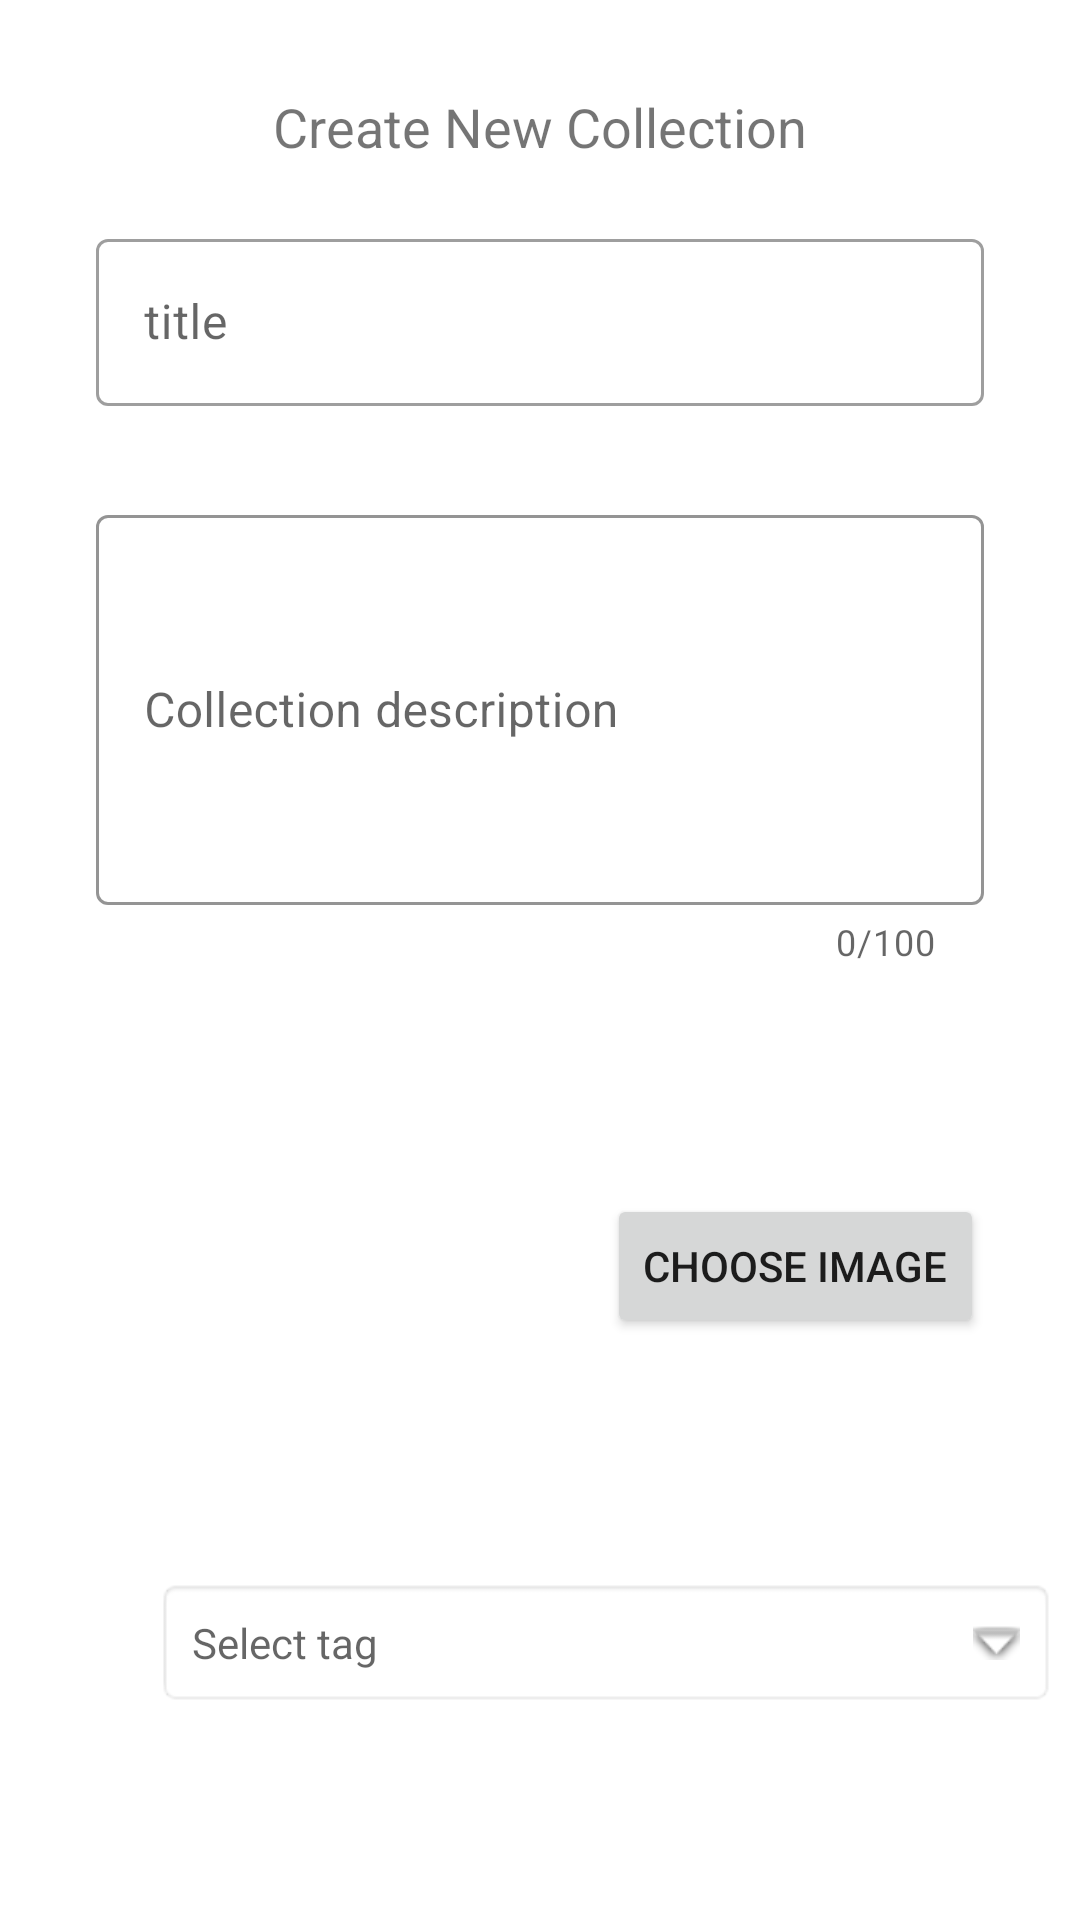

Layout XML and referenced resources for this Android screen:
<!-- AndroidManifest.xml: application theme Theme.Project -->
<!-- res/layout/activity_create_collection.xml -->
<?xml version="1.0" encoding="utf-8"?>
<androidx.constraintlayout.widget.ConstraintLayout xmlns:android="http://schemas.android.com/apk/res/android"
    xmlns:app="http://schemas.android.com/apk/res-auto"
    xmlns:tools="http://schemas.android.com/tools"
    android:layout_width="match_parent"
    android:layout_height="match_parent"
    tools:context=".Activity.createCollection">

    <TextView
        android:id="@+id/textView2"
        android:layout_width="wrap_content"
        android:layout_height="wrap_content"
        android:layout_marginStart="136dp"
        android:layout_marginTop="30dp"
        android:layout_marginEnd="136dp"
        android:text="Create New Collection"
        android:textSize="18dp"
        app:layout_constraintEnd_toEndOf="parent"
        app:layout_constraintStart_toStartOf="parent"
        app:layout_constraintTop_toTopOf="parent" />

    <com.google.android.material.textfield.TextInputLayout
        android:id="@+id/titleLayout"
        style="@style/Widget.MaterialComponents.TextInputLayout.OutlinedBox"
        android:layout_width="match_parent"
        android:layout_height="wrap_content"
        android:layout_marginStart="32dp"
        android:layout_marginTop="20dp"
        android:layout_marginEnd="32dp"
        app:layout_constraintEnd_toEndOf="parent"
        app:layout_constraintHorizontal_bias="0.0"
        app:layout_constraintStart_toStartOf="parent"
        app:layout_constraintTop_toBottomOf="@+id/textView2"
        app:startIconDrawable="@drawable/ic_baseline_title_24">

        <com.google.android.material.textfield.TextInputEditText
            android:id="@+id/titleEdit"
            android:layout_width="match_parent"
            android:layout_height="wrap_content"
            android:inputType="text"
            android:hint="title" />
    </com.google.android.material.textfield.TextInputLayout>

    <com.google.android.material.textfield.TextInputLayout
        android:id="@+id/descriptionLayout"
        style="@style/Widget.MaterialComponents.TextInputLayout.OutlinedBox"
        android:layout_width="match_parent"
        android:layout_height="wrap_content"
        android:layout_marginStart="32dp"
        android:layout_marginTop="31dp"
        android:layout_marginEnd="32dp"
        app:boxStrokeColor="@color/black"
        app:counterEnabled="true"
        app:counterMaxLength="100"
        app:layout_constraintEnd_toEndOf="parent"
        app:layout_constraintHorizontal_bias="0.0"
        app:layout_constraintStart_toStartOf="parent"
        app:layout_constraintTop_toBottomOf="@+id/titleLayout"
        app:startIconDrawable="@drawable/ic_baseline_description_24">

        <com.google.android.material.textfield.TextInputEditText
            android:id="@+id/descriptionEdit"
            android:layout_width="match_parent"
            android:layout_height="wrap_content"
            android:maxLength="100"
            android:height="130dp"
            android:hint="Collection description" />
    </com.google.android.material.textfield.TextInputLayout>

    <ImageView
        android:id="@+id/imageView"
        android:layout_width="150dp"
        android:layout_height="150dp"
        android:layout_marginStart="32dp"
        android:layout_marginTop="36dp"
        android:layout_marginEnd="40dp"
        app:layout_constraintEnd_toStartOf="@+id/button"
        app:layout_constraintStart_toStartOf="parent"
        app:layout_constraintTop_toBottomOf="@+id/descriptionLayout"
        tools:srcCompat="@tools:sample/avatars" />

    <Button
        android:id="@+id/button"
        android:layout_width="wrap_content"
        android:layout_height="wrap_content"
        android:layout_marginTop="76dp"
        android:layout_marginEnd="32dp"
        android:text="Choose image"
        app:layout_constraintEnd_toEndOf="parent"
        app:layout_constraintTop_toBottomOf="@+id/descriptionLayout" />

    <Button
        android:id="@+id/button3"
        android:layout_width="wrap_content"
        android:layout_height="wrap_content"
        android:layout_marginStart="131dp"
        android:layout_marginTop="66dp"
        android:layout_marginEnd="132dp"
        android:text="Create Collection"
        app:layout_constraintEnd_toEndOf="parent"
        app:layout_constraintStart_toStartOf="parent"
        app:layout_constraintTop_toBottomOf="@+id/textView" />

    <TextView
        android:id="@+id/textView"
        android:layout_width="300dp"
        android:layout_height="wrap_content"
        android:layout_marginStart="52dp"
        android:layout_marginTop="80dp"
        android:background="@android:drawable/editbox_background"
        android:drawableRight="@android:drawable/arrow_down_float"
        android:drawablePadding="16dp"
        android:hint="Select tag"
        android:padding="12dp"
        app:layout_constraintStart_toStartOf="parent"
        app:layout_constraintTop_toBottomOf="@+id/button" />

</androidx.constraintlayout.widget.ConstraintLayout>
<!-- resources referenced by this layout -->
<resources>
  <color name="black">#FF000000</color>
  <style name="Theme.Project" parent="Theme.MaterialComponents.DayNight.NoActionBar">
          
          <item name="colorPrimary">@color/main_blue</item>
          <item name="colorPrimaryVariant">@color/main_blue</item>
          <item name="colorOnPrimary">@color/white</item>
          
          <item name="colorSecondary">@color/teal_200</item>
          <item name="colorSecondaryVariant">@color/teal_700</item>
          <item name="colorOnSecondary">@color/black</item>
          
          <item name="android:statusBarColor" tools:targetApi="l">?attr/colorPrimaryVariant</item>
          
      </style>
  <color name="main_blue">#00B4CC</color>
  <color name="white">#FFFFFFFF</color>
  <color name="teal_200">#FF03DAC5</color>
  <color name="teal_700">#FF018786</color>
</resources>
